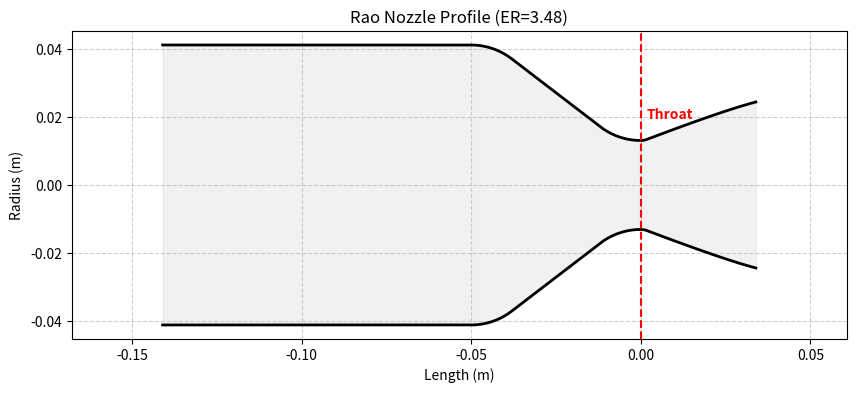

The script that saved this image:
import numpy as np
import matplotlib.pyplot as plt

# http://www.aspirespace.org.uk/downloads/Thrust%20optimised%20parabolic%20nozzle.pdf
# https://rrs.org/2023/01/28/making-correct-parabolic-nozzles/
# https://wikis.mit.edu/confluence/pages/viewpage.action?pageId=153816550

#INPUT PARAMETERS
ER = 3.4826 #expansion ratio
r_c = 0.08255/2 #chamber rad. [m]
r_t = 0.026225/2 #throat rad. [m]
r_e = 0.048940/2 #exit rad. [m]
L_c = 0.140989 #chamber length [m]

percent_bell = 0.8 #percent Rao nozzle. 80% standard
theta_n = np.deg2rad(20.7239) #theta N [rad]
theta_e = np.deg2rad(14.5174) #theta N [rad]
convergence_angle = 37.5 #convergence angle [deg]

beta = np.deg2rad(convergence_angle)


#CALCULATIONS
#Area calcs
A_c = np.pi * (r_c**2) #chamber area [m^2]
A_t = np.pi * (r_t**2) #throat area [m^2]
A_e = np.pi * (r_e**2) #exit area [m^2]

#Length calcs
#eqts. 3
L_n = percent_bell * (np.sqrt(ER)-1)*r_t/(np.tan(np.deg2rad(15))) #nozzle length [m]

#THROAT AND BELL GEOMETRY
#Rao converging section
#eqts. 4
#Starts exactly at -90 degrees minus beta (to meet the cone) and ends at -90
theta_convergence = np.linspace(-np.pi/2 - beta, -np.pi/2, 50)
x_converging = 1.5 * r_t * np.cos(theta_convergence)
y_converging = 1.5 * r_t * np.sin(theta_convergence) + 1.5 * r_t + r_t 

#Rao diverging section
#eqts. 5
theta_divergence = np.linspace(-np.pi/2, theta_n-(np.pi/2), 200)
x_divergence = 0.382 * r_t * np.cos(theta_divergence)
y_divergence = 0.382 * r_t * np.sin(theta_divergence) + 0.382 * r_t + r_t 

#Finding N
#found by setting angle to (theta_n -90) in eqts. 5
x_N = x_divergence[-1]
y_N = y_divergence[-1]

#Finding E
x_E = L_n #derived from eqt. 3
y_E = r_e #derived from eqt. 2 or just BasicSizing results

#Finding Q
#eqts. 8
m1 = np.tan(theta_n)
m2 = np.tan(theta_e)

#eqts. 9
c1 = y_N - m1*x_N 
c2 = y_E - m2*x_E

#eqts. 10
x_Q =(c2 - c1)/(m1 - m2) 
y_Q = (m1*c2 - m2*c1)/(m1 - m2)

#Rao bell section
t = np.linspace(0,1,30)
x_bell = ((1-t)**2) * x_N + 2*(1-t)*t*x_Q + (t**2)*x_E
y_bell = ((1-t)**2) * y_N + 2*(1-t)*t*y_Q + (t**2)*y_E

#CHAMBER TRANSITION GEOMETRY
#Define P1 (start of throat entry)
#The coordd where the throat arc meets the cone
x_p1 = -1.5 * r_t * np.sin(beta) 
y_p1 = 1.5 * r_t * (1 - np.cos(beta)) + r_t

#Define p2 (End of straight chamber / Start of shoulder)
#x_p2 is calculated by finding the horizontal distance of the shoulder + the straight cone
y_sh_end = r_c - 1.5 * r_t * (1 - np.cos(beta))
x_gap = (y_sh_end - y_p1) / np.tan(beta)
x_sh_width = 1.5 * r_t * np.sin(beta)

x_p2 = x_p1 - x_gap - x_sh_width
y_p2 = r_c

#Create the Shoulder Curve (Inwards curve)
t_sh = np.linspace(0, beta, 30)
x_sh = x_p2 + 1.5 * r_t * np.sin(t_sh)
y_sh = r_c - 1.5 * r_t * (1 - np.cos(t_sh))

#Create the Straight Transition (The Cone)
x_straight = np.linspace(x_sh[-1], x_p1, 20)
y_straight = np.linspace(y_sh[-1], y_p1, 20)

#Combine the shoulder curve and the straight cone into one transition segment
x_trans = np.concatenate([x_sh, x_straight])
y_trans = np.concatenate([y_sh, y_straight])


#FINAL ARRAY COMBINING
#Chamber cylinder
#x_p2 is the coordinate where the cylinder meets the shoulder curve.
#Since x=0 is the throat, the absolute value of x_p2 is the convergent length.
L_convergent = abs(x_p2)

#The remaining cylindrical length is Total L_c minus the convergent part
L_cylindrical = L_c - L_convergent

#Check to ensure L_c isn't too short for the geometry
if L_cylindrical < 0:
    print(f"Warning: L_c ({L_c}) is shorter than the convergent section ({L_convergent:.4f})!")
    L_cylindrical = 0

#Final x_chamber starts at -L_c and ends where the shoulder begins (x_p2)
x_chamber = np.array([-L_c, x_p2])
y_chamber = np.array([r_c, r_c])

#Concatenate all parts
x_full = np.concatenate([x_chamber, x_trans, x_converging, x_divergence, x_bell])
y_full = np.concatenate([y_chamber, y_trans, y_converging, y_divergence, y_bell])

#Clean up duplicates and sort
_, unique_indices = np.unique(x_full, return_index=True)
x_plot = x_full[np.sort(unique_indices)]
y_plot = y_full[np.sort(unique_indices)]

#PLOTTING
plt.figure(figsize=(10, 4))
plt.plot(x_plot, y_plot, color="black", linewidth=2)
plt.plot(x_plot, -y_plot, color="black", linewidth=2)
plt.axvline(x=0, color="red", linestyle="--")
plt.text(0.0085, r_t * 1.5, 'Throat', color='red', ha='center', fontweight='bold')
plt.fill_between(x_plot, -y_plot, y_plot, color='lightgray', alpha=0.3)
plt.title(f"Rao Nozzle Profile (ER={ER:.2f})")
plt.xlabel("Length (m)")
plt.ylabel("Radius (m)")
plt.axis("equal")
plt.grid(True, linestyle="--", alpha=0.6)
plt.show()

